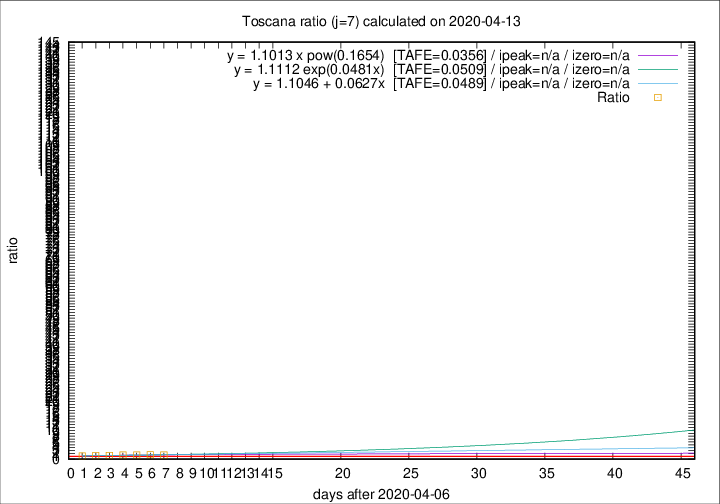

The file beside this chart, header and first rows:
2020-04-13, 23, 518, 168, 119, 1.4118
2020-04-12, 28, 495, 170, 110, 1.546
2020-04-11, 13, 467, 160, 109, 1.468
2020-04-10, 46, 454, 164, 113, 1.451
2020-04-09, 16, 408, 140, 110, 1.273
2020-04-08, 23, 392, 139, 111, 1.252
2020-04-07, 19, 369, 125, 115, 1.087
